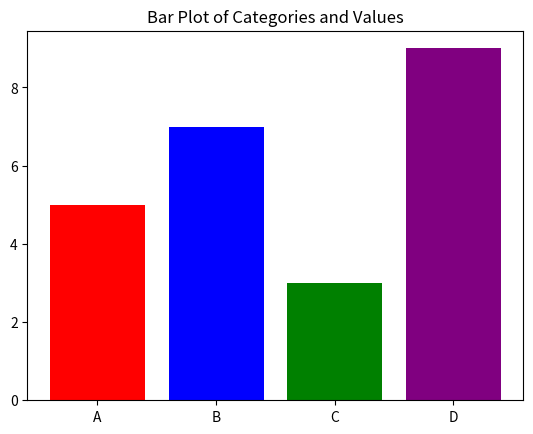

Here is the Python script that generated this plot:
# TODO: Create a bar plot with the following data: categories = ['A', 'B', 'C', 'D'] and values = [5, 7, 3, 9].
# Use different colors for each bar and add a title to the plot.

import matplotlib.pyplot as plt

# Data
categories = ['A', 'B', 'C', 'D']
values = [5, 7, 3, 9]

# Create the bar plot
plt.bar(categories, values, color=['red', 'blue', 'green', 'purple'])

# Add a title
plt.title("Bar Plot of Categories and Values")

# Display the plot
plt.show()
